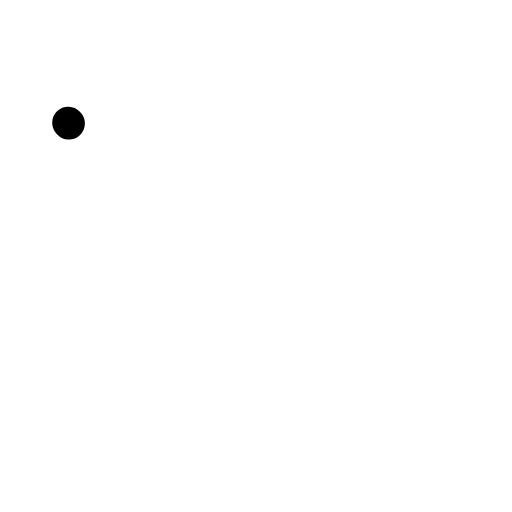
t = 0.00 s
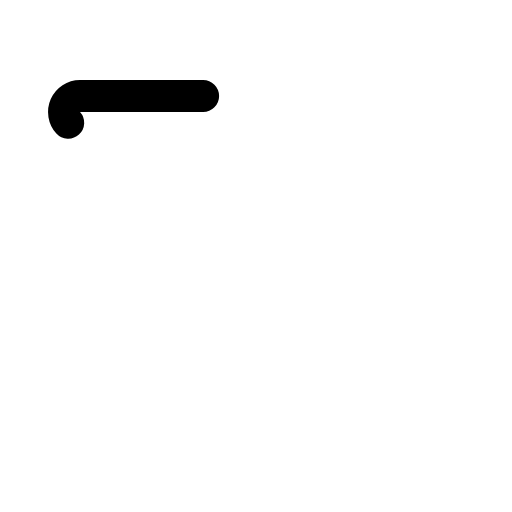
t = 0.38 s
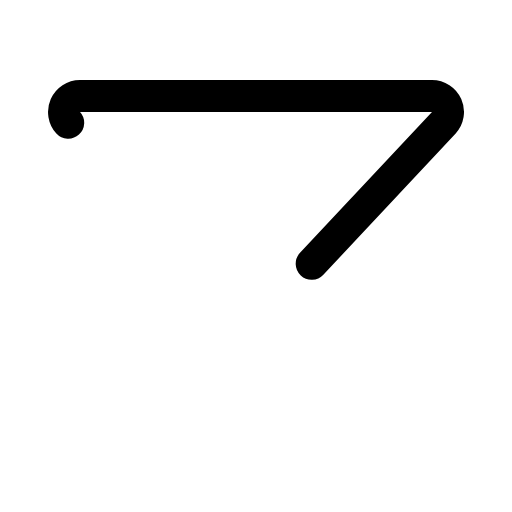
t = 0.75 s
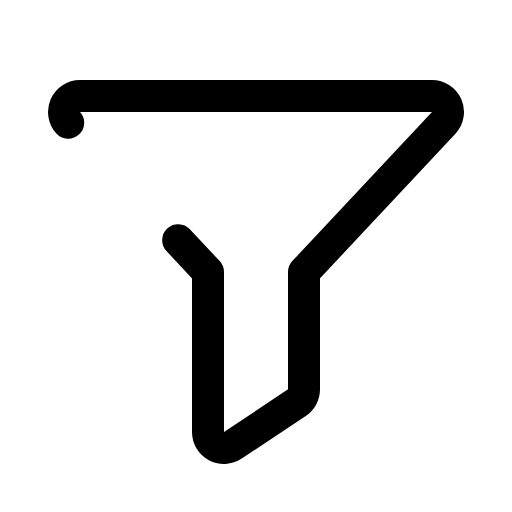
t = 1.13 s

The animated SVG that drew these frames (rendered in a browser with its animation timeline set to each time). Animation: 1 CSS @keyframes rule; one cycle of 1.50 s, repeats indefinitely.

<svg xmlns="http://www.w3.org/2000/svg" viewBox="0 0 256 256">
  <style>
    .draw-line {
      stroke-dasharray: 1;
      stroke-dashoffset: 0;
    }
    svg:hover .draw-line {
      animation: phosphor-draw-in 1.5s ease-in-out infinite;
    }
    @keyframes phosphor-draw-in {
      0%   { stroke-dashoffset: 1; }
      100% { stroke-dashoffset: 0; }
    }
  </style><rect width="256" height="256" fill="none"/><path d="M34.1,61.38A8,8,0,0,1,40,48H216a8,8,0,0,1,5.92,13.38L152,136v58.65a8,8,0,0,1-3.56,6.66l-32,21.33A8,8,0,0,1,104,216V136Z" fill="none" stroke="currentColor" stroke-linecap="round" stroke-linejoin="round" stroke-width="16" class="draw-line" pathLength="1" style="animation-delay: 0s"/></svg>
